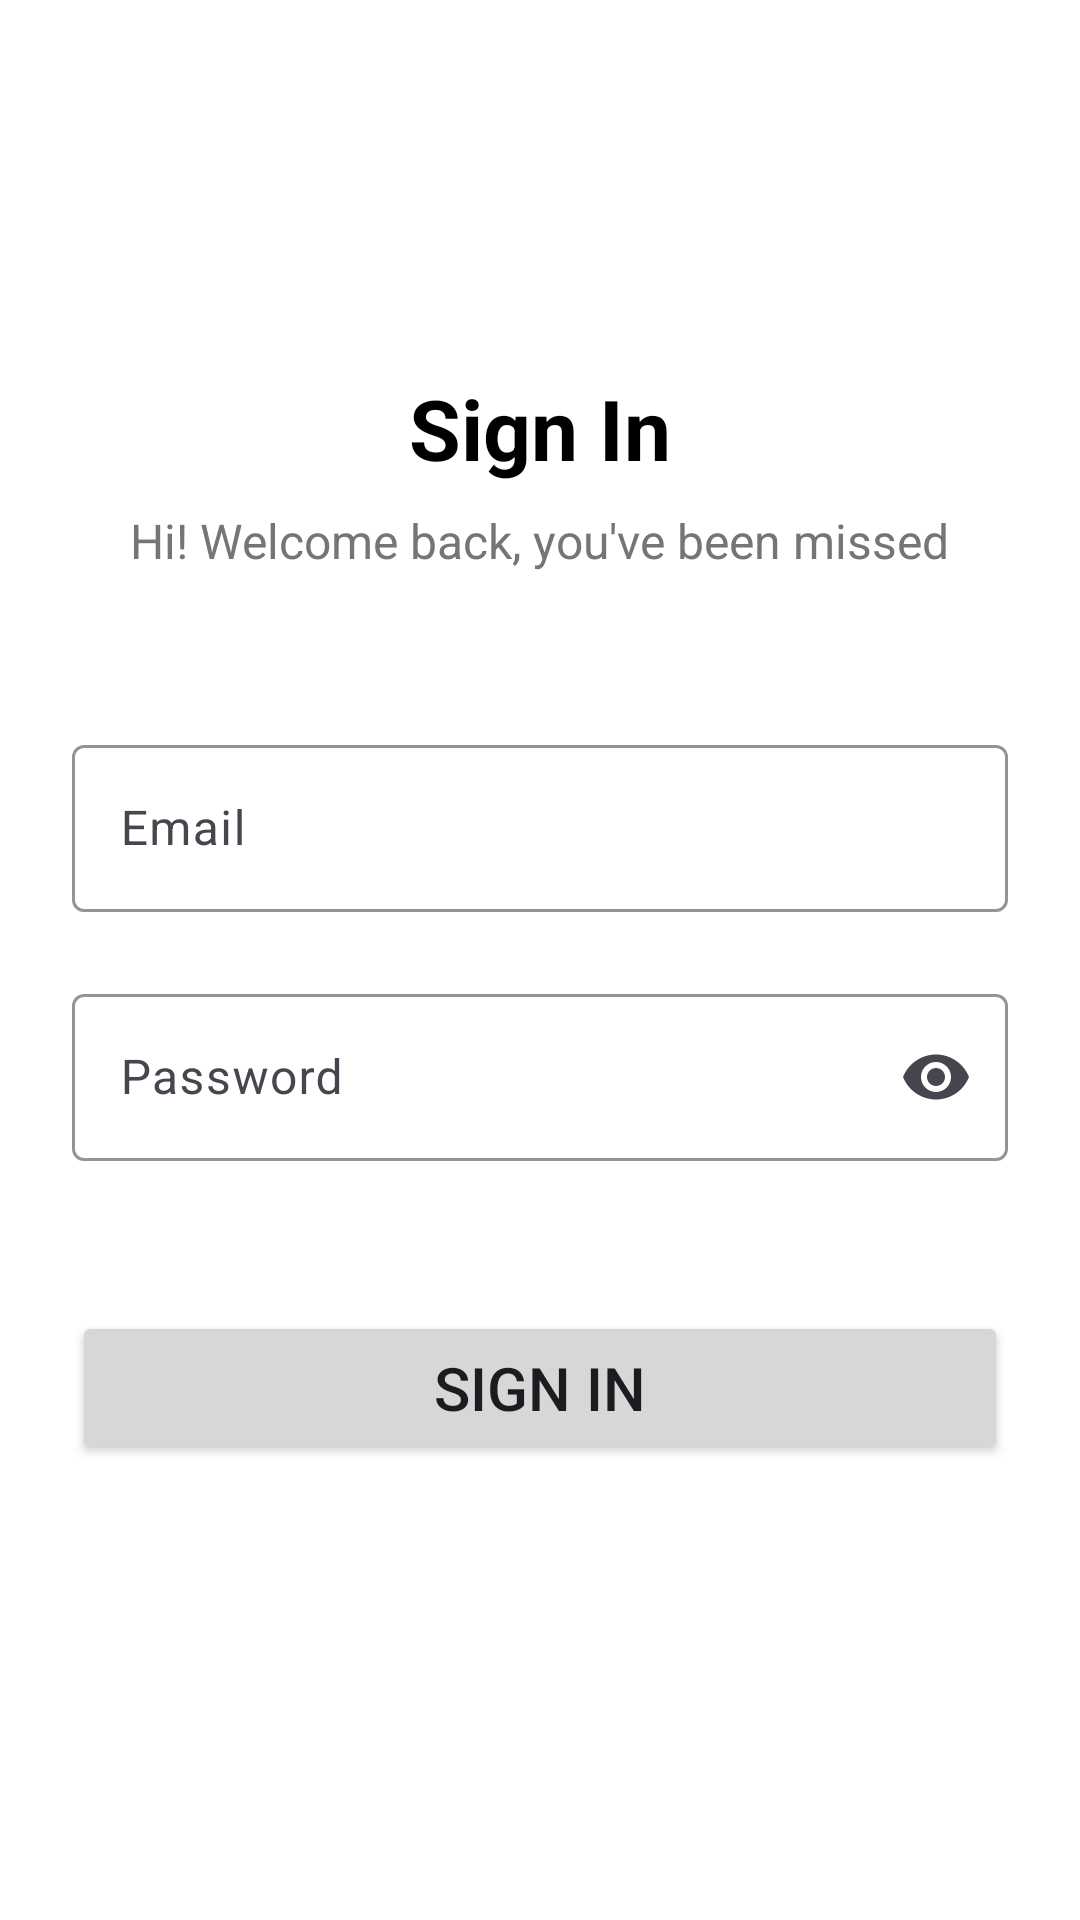

Here is an Android app screen rendered from its layout file. Give the layout XML and the strings, colors and styles it references.
<!-- AndroidManifest.xml: application theme Theme.Study -->
<!-- res/layout/activity_main.xml -->
<RelativeLayout xmlns:android="http://schemas.android.com/apk/res/android"
    xmlns:app="http://schemas.android.com/apk/res-auto"
    xmlns:tools="http://schemas.android.com/tools"
    android:layout_width="match_parent"
    android:layout_height="match_parent"
    android:padding="24dp"
    android:background="@color/white"
    android:id="@+id/main"
    tools:context=".activities.MainActivity">

    
    <TextView
        android:id="@+id/txvSignIn"
        android:layout_width="wrap_content"
        android:layout_height="wrap_content"
        android:text="Sign In"
        android:textSize="28sp"
        android:textStyle="bold"
        android:layout_marginTop="100dp"
        android:layout_centerHorizontal="true"
        android:textColor="#000000" />

    
    <TextView
        android:id="@+id/tvWelcome"
        android:layout_width="wrap_content"
        android:layout_height="wrap_content"
        android:text="Hi! Welcome back, you've been missed"
        android:layout_below="@id/txvSignIn"
        android:layout_marginTop="8dp"
        android:layout_centerHorizontal="true"
        android:textSize="16sp"
        android:textColor="#767575" />

    
    <com.google.android.material.textfield.TextInputLayout
        android:id="@+id/emailInputLayout"
        android:layout_width="match_parent"
        android:layout_height="wrap_content"
        android:layout_below="@id/tvWelcome"
        android:layout_marginTop="52dp"
        android:hint="Email"
        app:hintTextColor="#333"
        app:boxStrokeColor="#000000"
        app:boxStrokeWidth="1dp">

        <com.google.android.material.textfield.TextInputEditText
            android:id="@+id/edtEmail"
            android:layout_width="match_parent"
            android:layout_height="wrap_content"
            android:inputType="textEmailAddress" />
    </com.google.android.material.textfield.TextInputLayout>

    
    <com.google.android.material.textfield.TextInputLayout
        android:id="@+id/passwordInputLayout"
        android:layout_width="match_parent"
        android:layout_height="wrap_content"
        android:layout_below="@id/emailInputLayout"
        android:layout_marginTop="22dp"
        android:hint="Password"
        app:hintTextColor="#333"
        app:endIconMode="password_toggle"
        app:boxStrokeColor="#000000"
        app:boxStrokeWidth="1dp">

        <com.google.android.material.textfield.TextInputEditText
            android:id="@+id/edtPassword"
            android:layout_width="match_parent"
            android:layout_height="wrap_content"
            android:inputType="textPassword" />
    </com.google.android.material.textfield.TextInputLayout>

    <Button
        android:id="@+id/btnHandleLogin"
        android:layout_width="match_parent"
        android:layout_height="wrap_content"
        android:text="Sign In"
        android:layout_marginTop="50dp"
        android:layout_below="@id/passwordInputLayout"
        android:padding="12dp"
        android:textSize="20sp"
        android:onClick="handleLogin"
        />

</RelativeLayout>
<!-- resources referenced by this layout -->
<resources>
  <color name="white">#FFFFFFFF</color>
  <style name="Theme.Study" parent="Base.Theme.Study" />
  <style name="Base.Theme.Study" parent="Theme.Material3.Light.NoActionBar">
          
          
          <item name="colorPrimary">@color/colorPrimary</item>
      </style>
  <color name="colorPrimary">#FF000000</color>
</resources>
